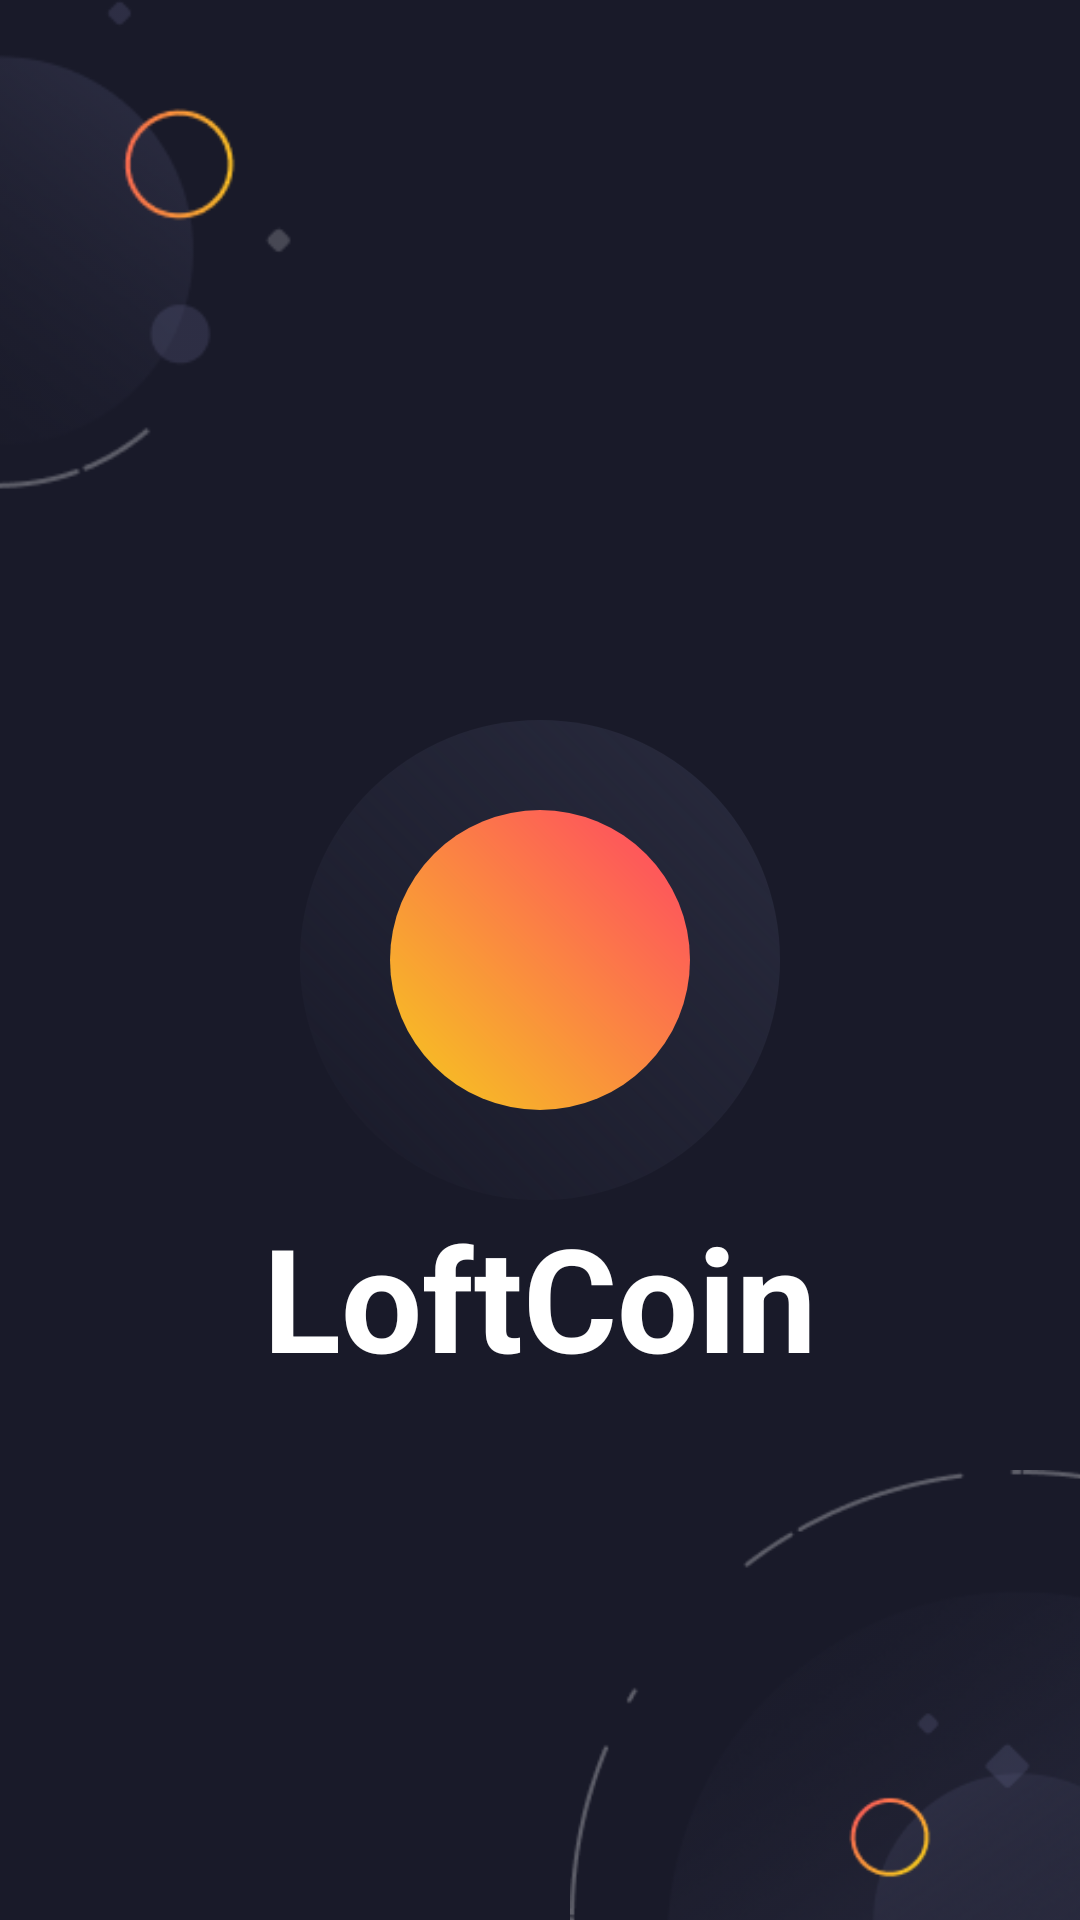

Here is an Android app screen rendered from its layout file. Give the layout XML and the strings, colors and styles it references.
<!-- AndroidManifest.xml: application theme AppTheme -->
<!-- res/layout/activity_start.xml -->
<?xml version="1.0" encoding="utf-8"?>
<androidx.constraintlayout.widget.ConstraintLayout xmlns:android="http://schemas.android.com/apk/res/android"
    xmlns:app="http://schemas.android.com/apk/res-auto"
    xmlns:tools="http://schemas.android.com/tools"
    android:layout_width="match_parent"
    android:layout_height="match_parent"
    tools:context=".screens.start.StartActivity">

    <ImageView
        android:id="@+id/start_top_corner"
        android:layout_width="202dp"
        android:layout_height="166dp"
        android:src="@drawable/bg_start_top_corner"
        android:translationX="-101dp" />


    <ImageView
        android:id="@+id/start_outer_circle"
        android:layout_width="160dp"
        android:layout_height="160dp"
        android:layout_marginStart="8dp"
        android:layout_marginTop="8dp"
        android:layout_marginEnd="8dp"
        android:layout_marginBottom="8dp"
        android:background="@drawable/bg_start_outer_circle"
        app:layout_constraintBottom_toBottomOf="parent"
        app:layout_constraintEnd_toEndOf="parent"
        app:layout_constraintStart_toStartOf="parent"
        app:layout_constraintTop_toTopOf="parent" />

    <ImageView
        android:id="@+id/start_inner_circle"
        android:layout_width="100dp"
        android:layout_height="100dp"
        android:layout_marginStart="8dp"
        android:layout_marginTop="8dp"
        android:layout_marginEnd="8dp"
        android:layout_marginBottom="8dp"
        android:background="@drawable/bg_start_inner_circle"
        app:layout_constraintBottom_toBottomOf="parent"
        app:layout_constraintEnd_toEndOf="parent"
        app:layout_constraintStart_toStartOf="parent"
        app:layout_constraintTop_toTopOf="parent" />

    <ImageView
        android:id="@+id/start_bottom_corner"
        android:layout_width="300dp"
        android:layout_height="300dp"
        android:src="@drawable/bg_start_bottom_corner"
        android:translationX="130dp"
        android:translationY="150dp"
        app:layout_constraintBottom_toBottomOf="parent"
        app:layout_constraintEnd_toEndOf="parent" />

    <TextView
        android:layout_width="wrap_content"
        android:layout_height="wrap_content"
        android:layout_marginStart="8dp"
        android:layout_marginEnd="8dp"
        android:text="@string/loftcoin"
        android:textColor="@color/primary_text_color"
        android:textSize="48sp"
        android:textStyle="bold"
        app:layout_constraintEnd_toEndOf="parent"
        app:layout_constraintStart_toStartOf="parent"
        app:layout_constraintTop_toBottomOf="@+id/start_outer_circle" />

</androidx.constraintlayout.widget.ConstraintLayout>
<!-- resources referenced by this layout -->
<resources>
  <color name="primary_text_color">#FFFFFF</color>
  <!-- drawable bg_start_bottom_corner: png bitmap (drawable, 91764 bytes) -->
  <!-- drawable bg_start_inner_circle (drawable) -->
  <?xml version="1.0" encoding="utf-8"?>
  <shape xmlns:android="http://schemas.android.com/apk/res/android"
      android:shape="oval">
  
      <size
          android:width="100dp"
          android:height="100dp" />
  
      <gradient
          android:angle="45"
          android:endColor="#FF4465"
          android:startColor="#F6CA1D" />
  
  </shape>
  <!-- drawable bg_start_outer_circle (drawable) -->
  <?xml version="1.0" encoding="utf-8"?>
  <shape xmlns:android="http://schemas.android.com/apk/res/android"
      android:shape="oval">
  
      <size
          android:width="160dp"
          android:height="160dp" />
  
      <gradient
          android:angle="45"
          android:endColor="#282A3D"
          android:startColor="#00000000" />
  
  </shape>
  <!-- drawable bg_start_top_corner: png bitmap (drawable, 20903 bytes) -->
  <string name="loftcoin" translatable="false">LoftCoin</string>
  <style name="AppTheme" parent="Theme.AppCompat.NoActionBar">
          
          <item name="colorPrimary">@color/primary</item>
          <item name="colorPrimaryDark">@color/primary</item>
          <item name="colorAccent">@color/accent</item>
  
          <item name="android:windowBackground">@color/primary</item>
      </style>
  <color name="primary">#191A29</color>
  <color name="accent">#66688F</color>
</resources>
